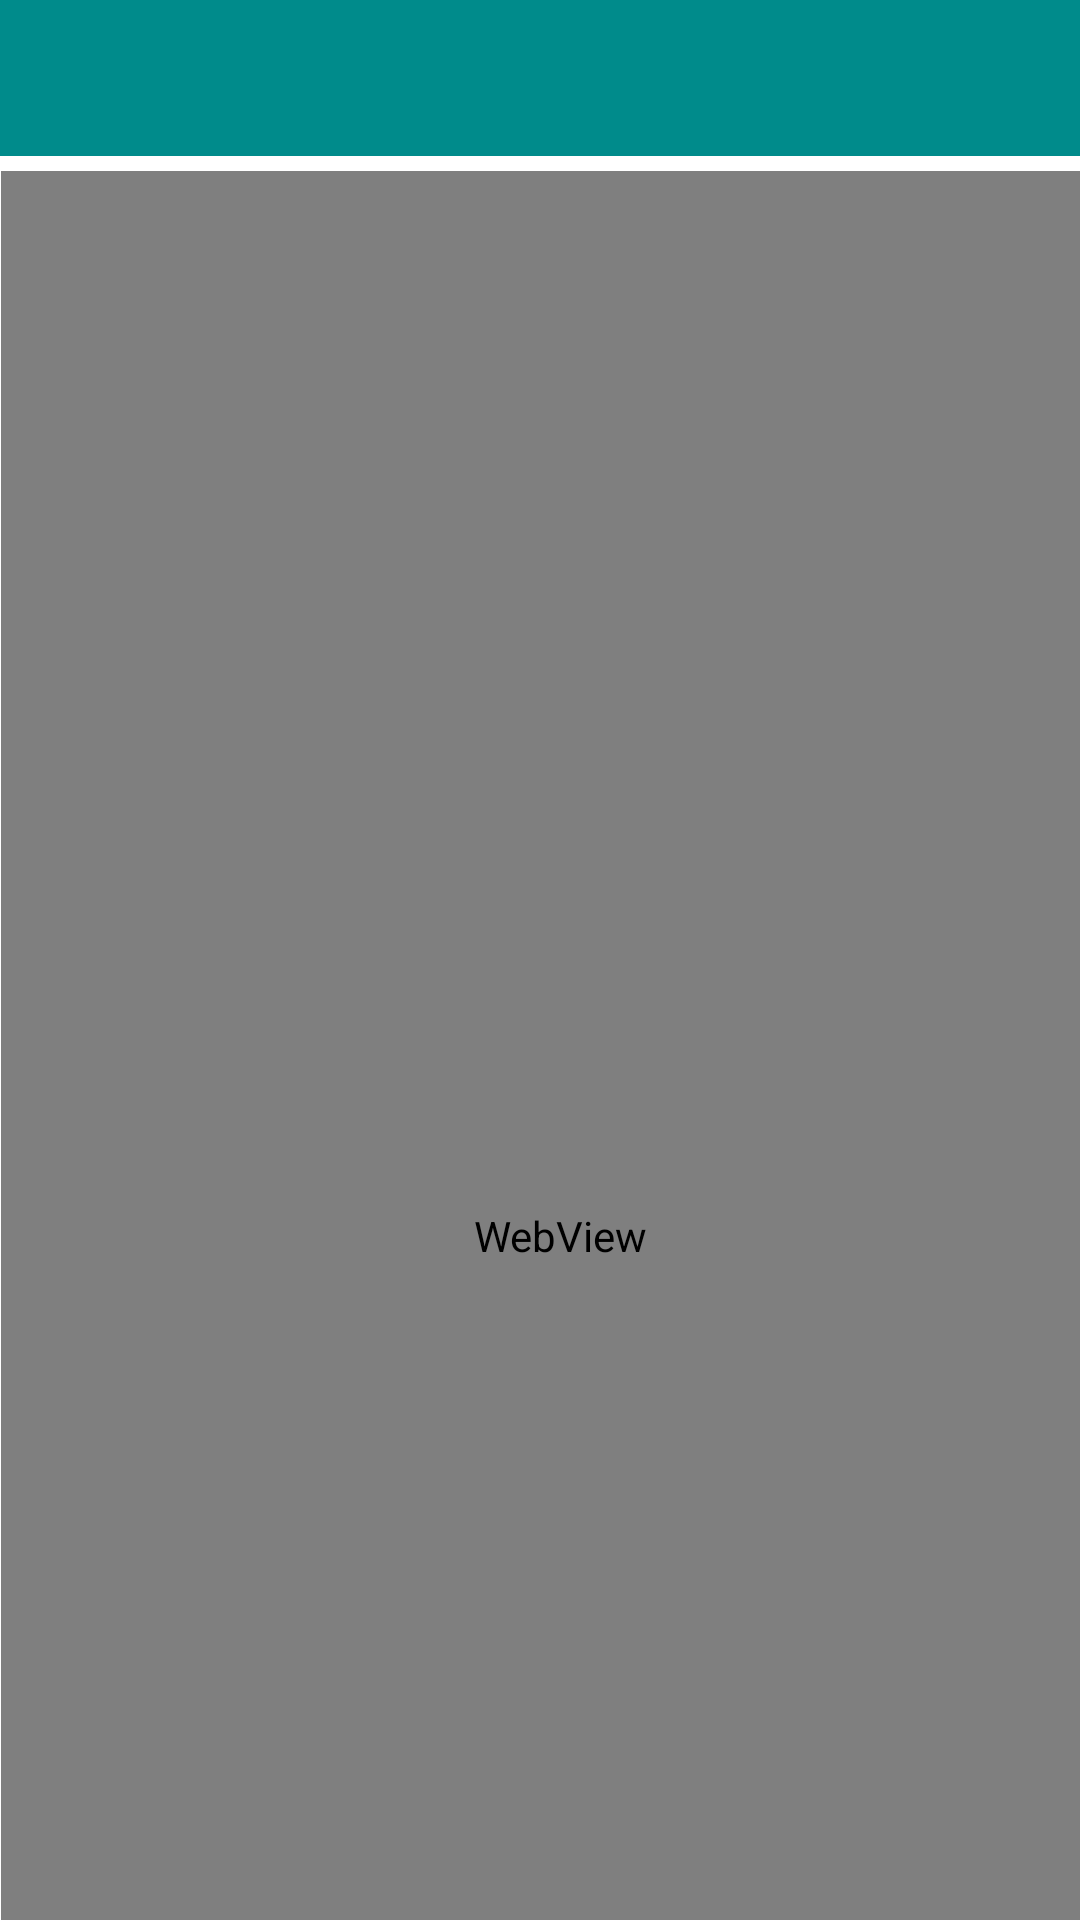

This screen was rendered from an Android layout file. Write that file and the resources it references.
<!-- AndroidManifest.xml: application theme Theme.Tesis_App -->
<!-- res/layout/activity_webview.xml -->
<?xml version="1.0" encoding="utf-8"?>
<androidx.constraintlayout.widget.ConstraintLayout xmlns:android="http://schemas.android.com/apk/res/android"
    xmlns:app="http://schemas.android.com/apk/res-auto"
    xmlns:tools="http://schemas.android.com/tools"
    android:layout_width="match_parent"
    android:layout_height="match_parent"
    android:background="@color/white"
    tools:context=".webview">

    <androidx.appcompat.widget.Toolbar
        android:id="@+id/toolbar"
        android:layout_width="388dp"
        android:layout_height="52dp"
        android:layout_marginStart="16dp"
        android:layout_marginEnd="16dp"
        android:background="@color/darkcyan"
        android:minHeight="?attr/actionBarSize"
        android:theme="?attr/actionBarTheme"
        app:layout_constraintEnd_toEndOf="parent"
        app:layout_constraintStart_toStartOf="parent"
        app:layout_constraintTop_toTopOf="parent" />

    <WebView
        android:id="@+id/webview"
        android:layout_width="373dp"
        android:layout_height="710dp"
        android:layout_marginStart="10dp"
        android:layout_marginTop="5dp"
        android:layout_marginEnd="10dp"
        app:layout_constraintBottom_toBottomOf="parent"
        app:layout_constraintEnd_toEndOf="parent"
        app:layout_constraintHorizontal_bias="0.3"
        app:layout_constraintStart_toStartOf="parent"
        app:layout_constraintTop_toBottomOf="@+id/toolbar"
        app:layout_constraintVertical_bias="0.0" />


</androidx.constraintlayout.widget.ConstraintLayout>
<!-- resources referenced by this layout -->
<resources>
  <color name="darkcyan">#008B8B</color>
  <color name="white">#FFFFFFFF</color>
  <style name="Theme.Tesis_App" parent="Base.Theme.Tesis_App" />
  <style name="Base.Theme.Tesis_App" parent="Theme.Material3.DayNight.NoActionBar">
          
          
      </style>
</resources>
